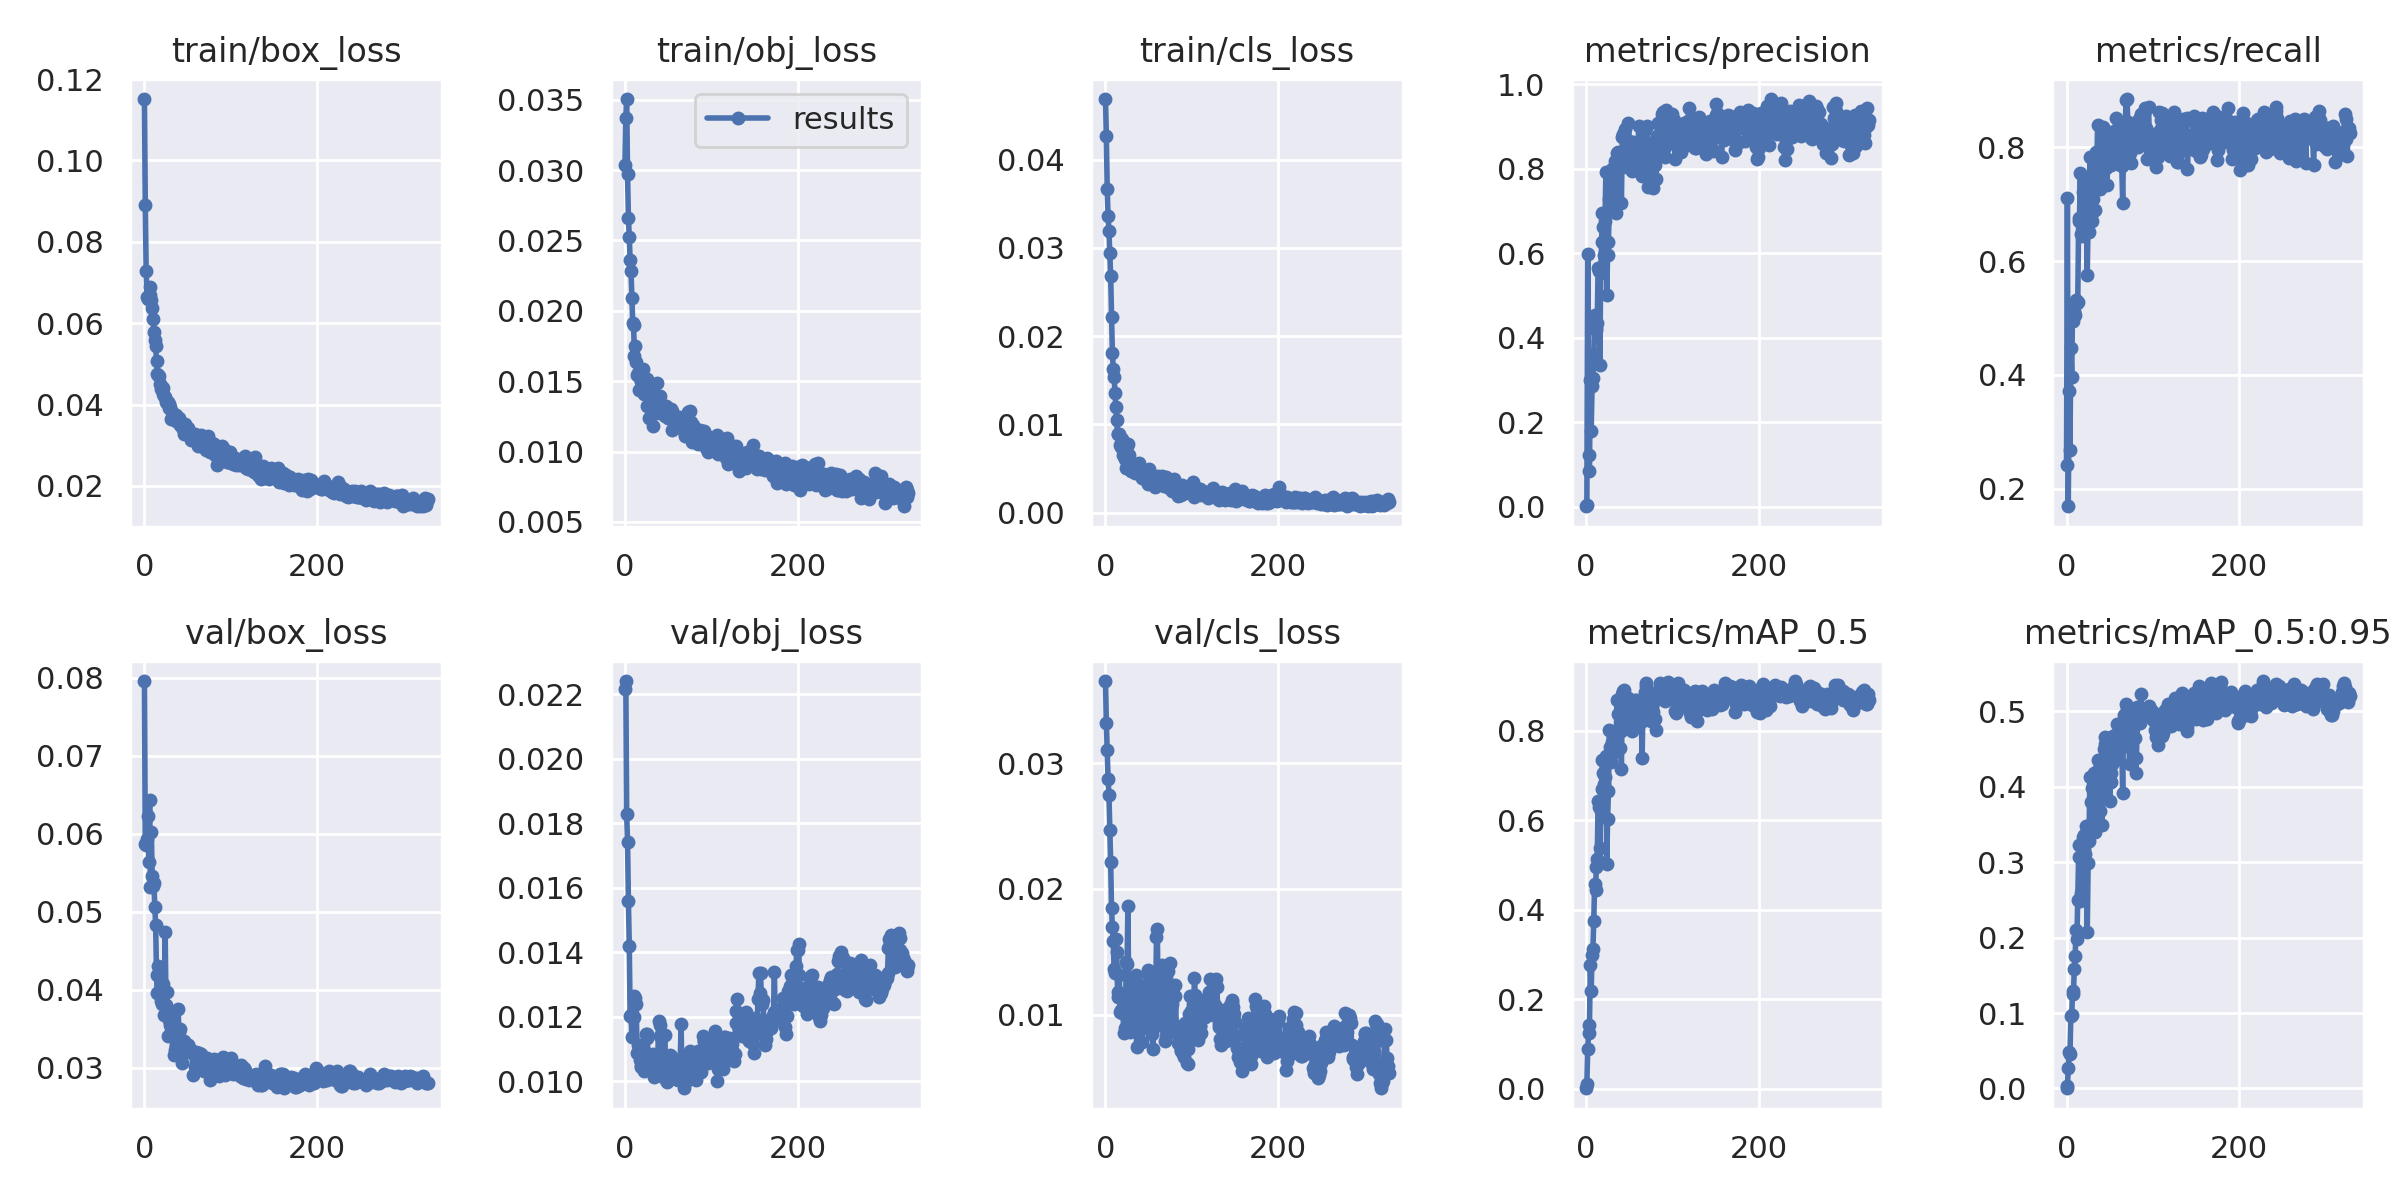

Data behind this chart, as committed beside it:
epoch, train/box_loss, train/obj_loss, train/cls_loss, metrics/precision, metrics/recall, metrics/mAP_0.5, metrics/mAP_0.5:0.95, val/box_loss, val/obj_loss, val/cls_loss, x/lr0, x/lr1, x/lr2
0, 0.1151, 0.03037, 0.04685, 0.001009, 0.2424, 0.001142, 0.0003296, 0.07957, 0.02215, 0.03654, 0.0919, 0.0009, 0.0009
1, 0.08908, 0.03366, 0.04269, 0.004548, 0.7105, 0.01116, 0.003128, 0.05865, 0.02241, 0.03323, 0.0829, 0.001898, 0.001898
2, 0.07294, 0.03504, 0.03666, 0.5977, 0.1694, 0.0897, 0.02671, 0.05862, 0.01827, 0.03104, 0.07389, 0.002894, 0.002894
3, 0.06641, 0.02973, 0.03355, 0.1221, 0.3713, 0.1243, 0.0479, 0.0594, 0.01742, 0.02873, 0.06489, 0.003888, 0.003888
4, 0.06595, 0.02661, 0.03192, 0.08501, 0.269, 0.1421, 0.04616, 0.06234, 0.01558, 0.02747, 0.05588, 0.004881, 0.004881
5, 0.06685, 0.02527, 0.02942, 0.2997, 0.4473, 0.2765, 0.09664, 0.05638, 0.0142, 0.02469, 0.04687, 0.005871, 0.005871
6, 0.06703, 0.02361, 0.02681, 0.1789, 0.3958, 0.2185, 0.09721, 0.06437, 0.01201, 0.02213, 0.03786, 0.006859, 0.006859
7, 0.0689, 0.02281, 0.0222, 0.2859, 0.5189, 0.2979, 0.1287, 0.05319, 0.01205, 0.01847, 0.02884, 0.007845, 0.007845
8, 0.06561, 0.02093, 0.01806, 0.305, 0.4944, 0.3123, 0.1255, 0.06025, 0.01137, 0.01695, 0.01983, 0.00883, 0.00883
9, 0.06365, 0.01916, 0.01632, 0.3612, 0.5123, 0.3756, 0.1589, 0.05463, 0.01195, 0.01586, 0.01081, 0.009812, 0.009812
10, 0.06107, 0.019, 0.01539, 0.4532, 0.5058, 0.4583, 0.1761, 0.05333, 0.012, 0.01361, 0.009901, 0.009901, 0.009901
11, 0.05788, 0.01678, 0.01353, 0.4238, 0.5309, 0.4435, 0.2101, 0.05372, 0.01265, 0.01329, 0.009901, 0.009901, 0.009901
12, 0.05581, 0.0175, 0.01201, 0.4175, 0.5269, 0.4948, 0.198, 0.05066, 0.01257, 0.01601, 0.009891, 0.009891, 0.009891
13, 0.0543, 0.01638, 0.01051, 0.4354, 0.5289, 0.5131, 0.2499, 0.04833, 0.0124, 0.01494, 0.009881, 0.009881, 0.009881
14, 0.05073, 0.01541, 0.008912, 0.5656, 0.671, 0.642, 0.3071, 0.04192, 0.01088, 0.01181, 0.009871, 0.009871, 0.009871
15, 0.04755, 0.01557, 0.008865, 0.5585, 0.6763, 0.6302, 0.3224, 0.03959, 0.01111, 0.01138, 0.009861, 0.009861, 0.009861
16, 0.04722, 0.01436, 0.0089, 0.3351, 0.7553, 0.538, 0.2493, 0.04304, 0.01101, 0.01316, 0.009851, 0.009851, 0.009851
17, 0.04711, 0.01537, 0.007613, 0.5525, 0.6468, 0.6213, 0.2588, 0.04217, 0.01067, 0.01023, 0.009842, 0.009842, 0.009842
18, 0.04504, 0.01498, 0.007438, 0.6258, 0.6448, 0.6703, 0.3099, 0.04158, 0.01044, 0.01039, 0.009832, 0.009832, 0.009832
19, 0.04395, 0.015, 0.008301, 0.6963, 0.7215, 0.7343, 0.3335, 0.03853, 0.01049, 0.01008, 0.009822, 0.009822, 0.009822
20, 0.0443, 0.01467, 0.006486, 0.6613, 0.7484, 0.7052, 0.3365, 0.03819, 0.01055, 0.01105, 0.009812, 0.009812, 0.009812
21, 0.04399, 0.01586, 0.006873, 0.5949, 0.7459, 0.6803, 0.3106, 0.04081, 0.01103, 0.008557, 0.009802, 0.009802, 0.009802
22, 0.04253, 0.01409, 0.006454, 0.6773, 0.6598, 0.6957, 0.3276, 0.03937, 0.01032, 0.0106, 0.009792, 0.009792, 0.009792
23, 0.04204, 0.01477, 0.006056, 0.7918, 0.6857, 0.744, 0.3477, 0.03681, 0.01072, 0.008945, 0.009782, 0.009782, 0.009782
24, 0.04183, 0.01448, 0.005089, 0.5021, 0.5751, 0.5018, 0.2082, 0.04737, 0.01147, 0.01415, 0.009772, 0.009772, 0.009772
25, 0.04056, 0.01517, 0.007547, 0.5958, 0.6787, 0.6033, 0.2984, 0.03805, 0.01148, 0.01404, 0.009762, 0.009762, 0.009762
26, 0.04047, 0.01327, 0.007719, 0.6266, 0.6504, 0.6662, 0.3279, 0.03972, 0.01132, 0.01864, 0.009753, 0.009753, 0.009753
27, 0.04057, 0.01461, 0.006578, 0.7291, 0.7833, 0.8022, 0.4131, 0.03408, 0.0104, 0.01049, 0.009743, 0.009743, 0.009743
28, 0.04021, 0.01238, 0.005579, 0.7474, 0.7355, 0.7647, 0.3793, 0.03704, 0.01052, 0.008608, 0.009733, 0.009733, 0.009733
29, 0.03925, 0.01374, 0.004729, 0.7122, 0.6709, 0.7303, 0.344, 0.03619, 0.01038, 0.01269, 0.009723, 0.009723, 0.009723
30, 0.03936, 0.01396, 0.005576, 0.8008, 0.6839, 0.776, 0.3979, 0.03557, 0.0107, 0.01042, 0.009713, 0.009713, 0.009713
31, 0.03638, 0.01371, 0.00533, 0.7648, 0.7092, 0.7512, 0.3566, 0.0359, 0.01075, 0.01016, 0.009703, 0.009703, 0.009703
32, 0.03817, 0.0141, 0.004986, 0.7481, 0.7635, 0.7951, 0.4184, 0.03529, 0.01085, 0.01112, 0.009693, 0.009693, 0.009693
33, 0.03751, 0.01182, 0.005546, 0.8185, 0.6904, 0.7866, 0.3403, 0.037, 0.01026, 0.01038, 0.009683, 0.009683, 0.009683
34, 0.03709, 0.01375, 0.00448, 0.7229, 0.792, 0.7844, 0.4103, 0.03167, 0.01014, 0.0115, 0.009673, 0.009673, 0.009673
35, 0.03653, 0.01352, 0.004618, 0.696, 0.7674, 0.7887, 0.3914, 0.03231, 0.01065, 0.01312, 0.009663, 0.009663, 0.009663
36, 0.036, 0.01272, 0.005561, 0.8368, 0.8387, 0.8698, 0.4362, 0.03277, 0.01043, 0.007424, 0.009654, 0.009654, 0.009654
37, 0.03733, 0.01485, 0.004954, 0.8398, 0.7898, 0.8365, 0.422, 0.03296, 0.01026, 0.009238, 0.009644, 0.009644, 0.009644
38, 0.03644, 0.01364, 0.005221, 0.809, 0.7379, 0.8005, 0.4185, 0.0339, 0.01069, 0.01241, 0.009634, 0.009634, 0.009634
39, 0.03606, 0.01385, 0.005618, 0.8019, 0.7268, 0.7615, 0.3686, 0.03754, 0.01185, 0.01194, 0.009624, 0.009624, 0.009624
40, 0.03667, 0.01394, 0.004768, 0.806, 0.7569, 0.8004, 0.403, 0.03459, 0.01173, 0.01164, 0.009614, 0.009614, 0.009614
41, 0.03501, 0.01322, 0.00474, 0.7185, 0.776, 0.7153, 0.3488, 0.03505, 0.01139, 0.01218, 0.009604, 0.009604, 0.009604
42, 0.03557, 0.01291, 0.003962, 0.8765, 0.8348, 0.8831, 0.4348, 0.03272, 0.01016, 0.007776, 0.009594, 0.009594, 0.009594
43, 0.03445, 0.01299, 0.004116, 0.8831, 0.8058, 0.8895, 0.4507, 0.03184, 0.0104, 0.008929, 0.009584, 0.009584, 0.009584
44, 0.035, 0.01273, 0.003915, 0.8824, 0.7894, 0.8912, 0.4654, 0.03062, 0.01046, 0.009746, 0.009574, 0.009574, 0.009574
45, 0.03403, 0.01258, 0.00468, 0.8944, 0.7966, 0.8787, 0.4563, 0.03248, 0.01053, 0.01049, 0.009564, 0.009564, 0.009564
46, 0.03285, 0.01251, 0.003847, 0.8234, 0.7629, 0.8111, 0.3854, 0.03344, 0.01144, 0.01199, 0.009555, 0.009555, 0.009555
47, 0.03534, 0.01323, 0.004551, 0.8244, 0.7331, 0.8217, 0.4074, 0.03266, 0.01049, 0.01043, 0.009545, 0.009545, 0.009545
48, 0.03424, 0.01272, 0.003925, 0.8036, 0.8203, 0.8691, 0.4478, 0.03214, 0.01005, 0.01128, 0.009535, 0.009535, 0.009535
49, 0.03325, 0.01297, 0.003221, 0.9092, 0.807, 0.8735, 0.4477, 0.03234, 0.009976, 0.01351, 0.009525, 0.009525, 0.009525
50, 0.03415, 0.01241, 0.004985, 0.8662, 0.7681, 0.811, 0.3806, 0.03291, 0.01053, 0.01306, 0.009515, 0.009515, 0.009515
51, 0.03345, 0.0124, 0.003808, 0.8097, 0.7681, 0.8225, 0.4065, 0.03293, 0.01057, 0.01215, 0.009505, 0.009505, 0.009505
52, 0.03298, 0.01287, 0.003346, 0.814, 0.8267, 0.8072, 0.4187, 0.03203, 0.01081, 0.01018, 0.009495, 0.009495, 0.009495
53, 0.0324, 0.01303, 0.003554, 0.7944, 0.8029, 0.8002, 0.4306, 0.03247, 0.01077, 0.01133, 0.009485, 0.009485, 0.009485
54, 0.03133, 0.01288, 0.004287, 0.8645, 0.7811, 0.861, 0.4678, 0.03199, 0.01042, 0.008486, 0.009475, 0.009475, 0.009475
55, 0.03252, 0.01155, 0.003892, 0.8317, 0.8215, 0.8617, 0.4343, 0.03216, 0.01027, 0.007273, 0.009465, 0.009465, 0.009465
56, 0.03251, 0.01226, 0.003563, 0.8386, 0.8286, 0.8518, 0.4685, 0.02914, 0.01023, 0.009363, 0.009456, 0.009456, 0.009456
57, 0.03159, 0.01171, 0.002947, 0.8203, 0.8515, 0.8676, 0.4543, 0.03197, 0.01026, 0.009669, 0.009446, 0.009446, 0.009446
58, 0.03235, 0.01246, 0.003773, 0.8568, 0.8091, 0.8679, 0.4839, 0.03015, 0.01009, 0.01009, 0.009436, 0.009436, 0.009436
59, 0.03278, 0.01214, 0.003574, 0.8374, 0.8045, 0.8203, 0.4403, 0.03162, 0.01008, 0.01615, 0.009426, 0.009426, 0.009426
... 269 more rows
